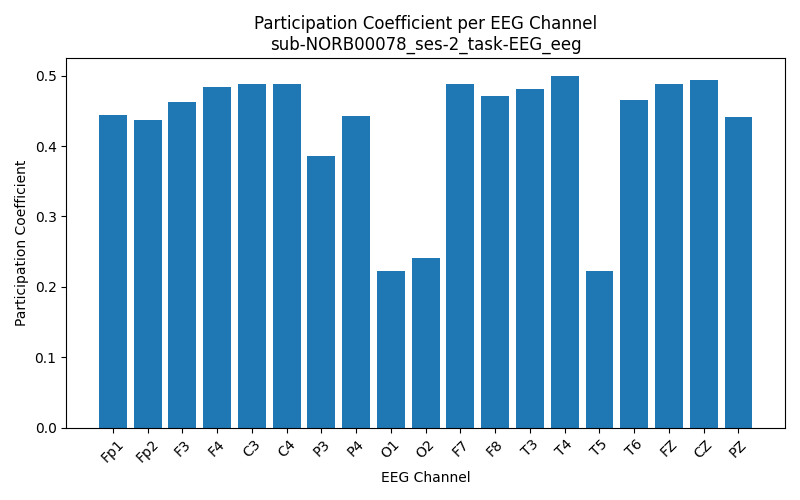

The file beside this chart, header and first rows:
Channel, Participation_Coefficient
Fp1, 0.4437
Fp2, 0.4369
F3, 0.463
F4, 0.4845
C3, 0.4885
C4, 0.4878
P3, 0.3861
P4, 0.4429
O1, 0.2224
O2, 0.2404
F7, 0.4883
F8, 0.4717
T3, 0.4817
T4, 0.4999
T5, 0.223
T6, 0.466
FZ, 0.4879
CZ, 0.494
PZ, 0.4417
